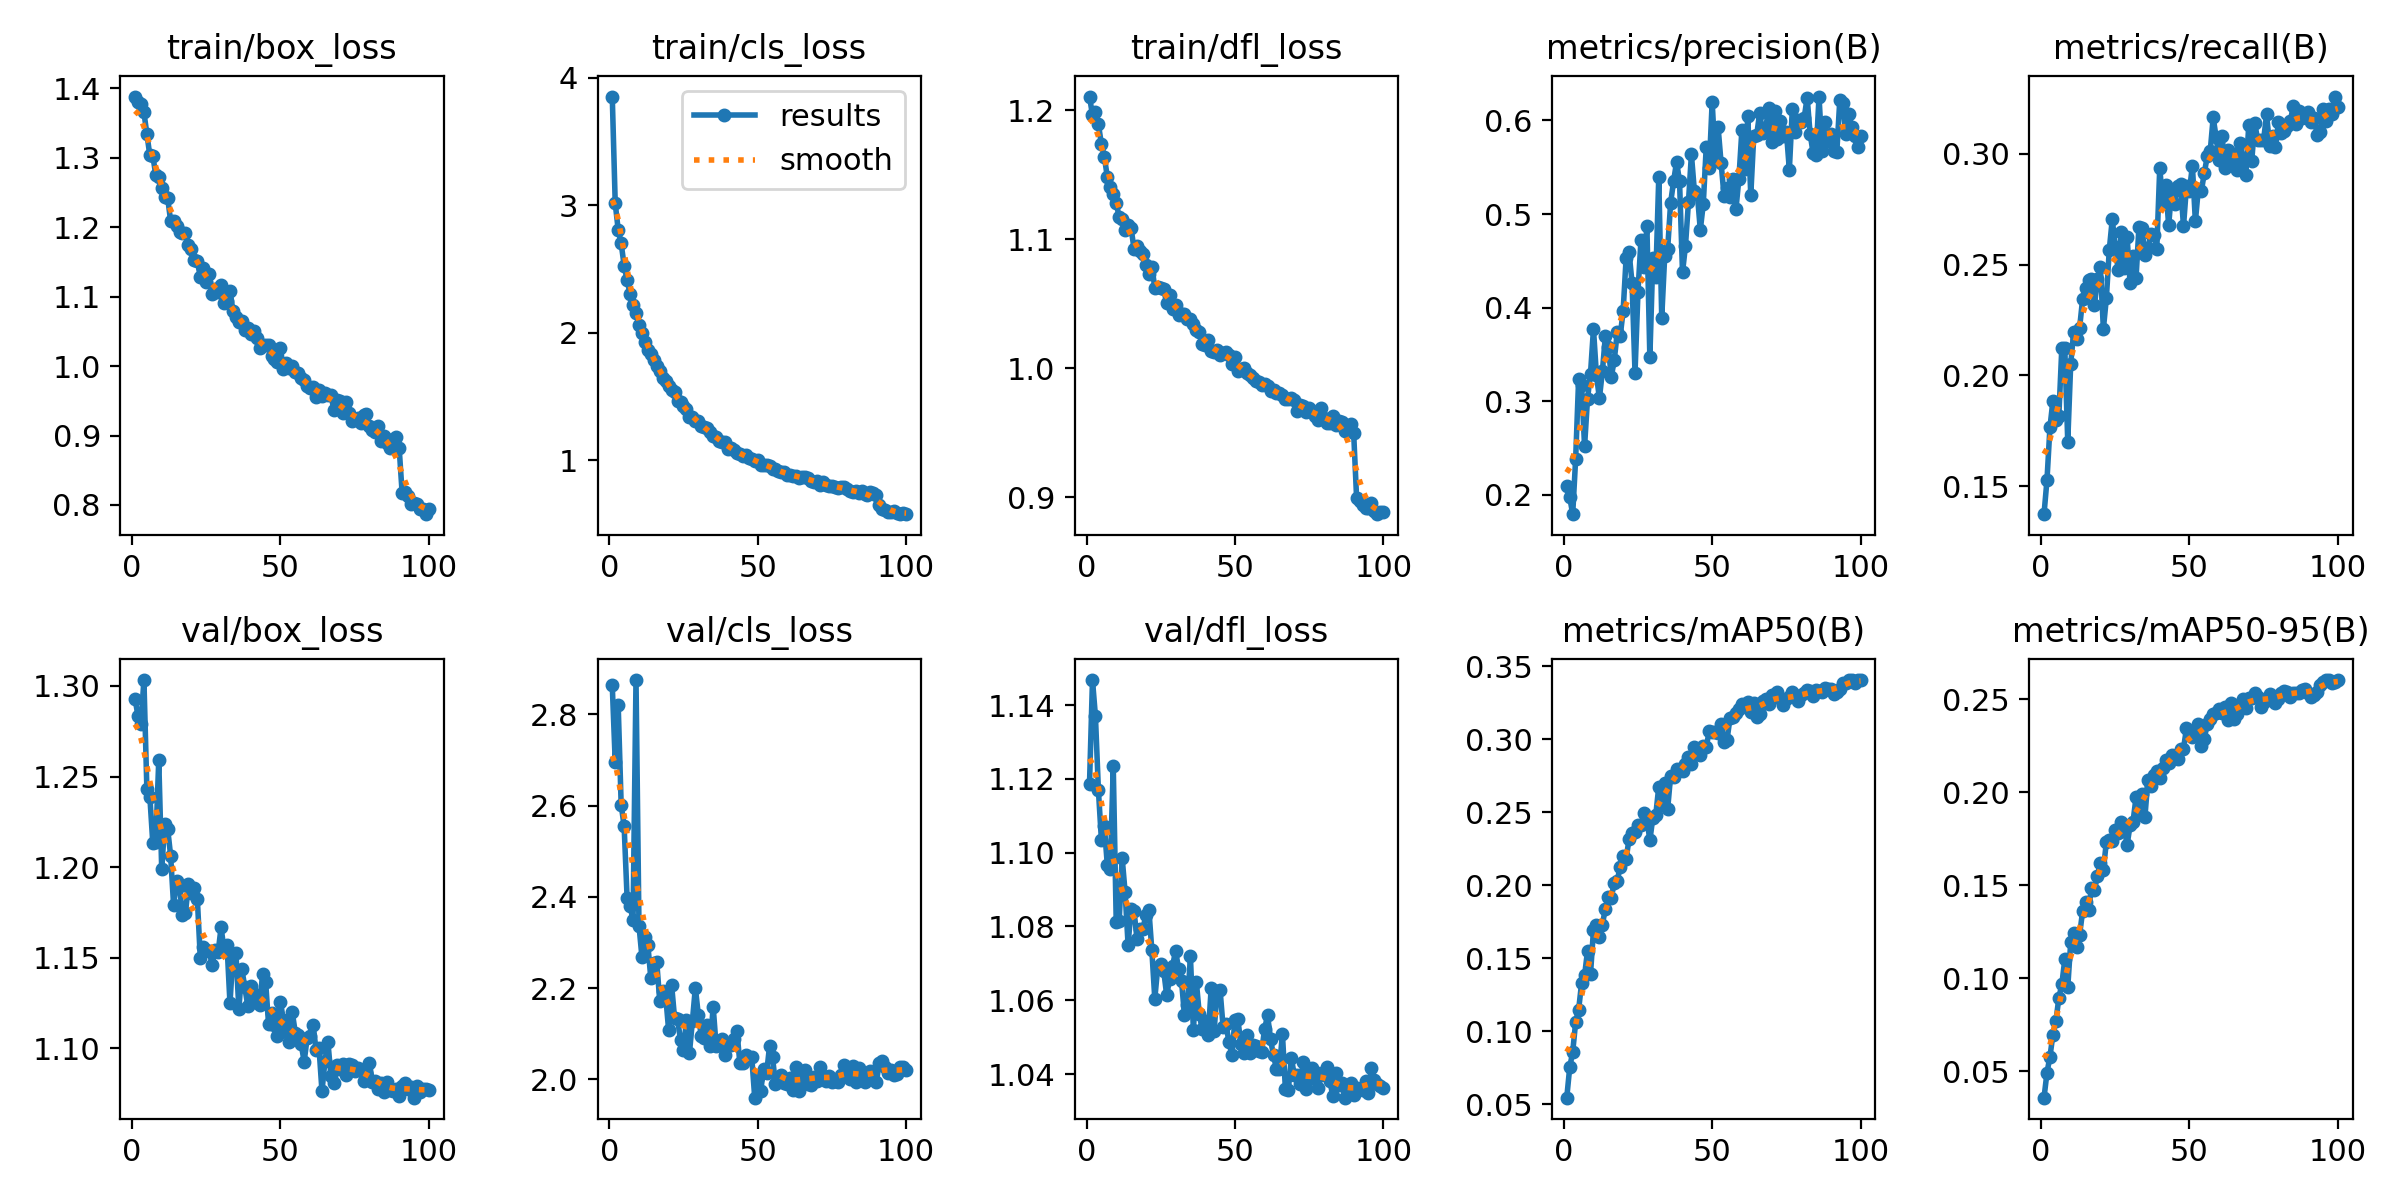

The data file committed next to this chart (first rows):
epoch, time, train/box_loss, train/cls_loss, train/dfl_loss, metrics/precision(B), metrics/recall(B), metrics/mAP50(B), metrics/mAP50-95(B), val/box_loss, val/cls_loss, val/dfl_loss, lr/pg0, lr/pg1, lr/pg2
1, 25.84, 1.388, 3.852, 1.211, 0.209, 0.1373, 0.05466, 0.0359, 1.293, 2.863, 1.119, 0.0001511, 0.0001511, 0.0001511
2, 50.66, 1.38, 3.014, 1.196, 0.1976, 0.1527, 0.0755, 0.04929, 1.283, 2.695, 1.147, 0.0002998, 0.0002998, 0.0002998
3, 75.42, 1.378, 2.807, 1.199, 0.1793, 0.1765, 0.08592, 0.05795, 1.279, 2.819, 1.137, 0.0004454, 0.0004454, 0.0004454
4, 105.1, 1.365, 2.7, 1.189, 0.2387, 0.1885, 0.1065, 0.06962, 1.303, 2.602, 1.117, 0.0004415, 0.0004415, 0.0004415
5, 138.3, 1.334, 2.526, 1.174, 0.3236, 0.1797, 0.1149, 0.07691, 1.243, 2.555, 1.104, 0.000437, 0.000437, 0.000437
6, 171.8, 1.303, 2.411, 1.164, 0.3177, 0.1818, 0.1331, 0.08951, 1.239, 2.398, 1.107, 0.0004325, 0.0004325, 0.0004325
7, 204.9, 1.302, 2.306, 1.148, 0.2519, 0.2124, 0.1383, 0.09676, 1.213, 2.38, 1.097, 0.000428, 0.000428, 0.000428
8, 233.5, 1.275, 2.215, 1.14, 0.3028, 0.2123, 0.1552, 0.1102, 1.214, 2.349, 1.096, 0.0004235, 0.0004235, 0.0004235
9, 258.7, 1.272, 2.155, 1.135, 0.3295, 0.1701, 0.1393, 0.09517, 1.259, 2.875, 1.123, 0.000419, 0.000419, 0.000419
10, 288.2, 1.257, 2.059, 1.128, 0.3773, 0.2053, 0.1694, 0.1194, 1.199, 2.337, 1.081, 0.0004145, 0.0004145, 0.0004145
11, 319.5, 1.244, 1.995, 1.117, 0.3279, 0.2194, 0.1728, 0.1243, 1.224, 2.268, 1.082, 0.00041, 0.00041, 0.00041
12, 347.5, 1.242, 1.925, 1.115, 0.3032, 0.2163, 0.1647, 0.1168, 1.221, 2.312, 1.099, 0.0004055, 0.0004055, 0.0004055
13, 372, 1.209, 1.863, 1.107, 0.3318, 0.2215, 0.1731, 0.1234, 1.206, 2.294, 1.089, 0.0004009, 0.0004009, 0.0004009
14, 405.5, 1.209, 1.831, 1.111, 0.3692, 0.2344, 0.1841, 0.136, 1.179, 2.221, 1.075, 0.0003964, 0.0003964, 0.0003964
15, 439.4, 1.202, 1.784, 1.109, 0.358, 0.2394, 0.1923, 0.1407, 1.192, 2.254, 1.085, 0.0003919, 0.0003919, 0.0003919
16, 467.5, 1.194, 1.736, 1.093, 0.3261, 0.243, 0.1914, 0.1369, 1.189, 2.256, 1.084, 0.0003874, 0.0003874, 0.0003874
17, 494.4, 1.192, 1.703, 1.095, 0.3436, 0.2437, 0.2019, 0.1484, 1.173, 2.172, 1.077, 0.0003829, 0.0003829, 0.0003829
18, 519.9, 1.192, 1.643, 1.091, 0.3735, 0.2317, 0.2031, 0.1475, 1.175, 2.194, 1.079, 0.0003784, 0.0003784, 0.0003784
19, 543.8, 1.175, 1.624, 1.089, 0.3694, 0.2433, 0.2129, 0.155, 1.19, 2.183, 1.079, 0.0003739, 0.0003739, 0.0003739
20, 567.7, 1.169, 1.578, 1.08, 0.3966, 0.2487, 0.2199, 0.1619, 1.186, 2.107, 1.083, 0.0003694, 0.0003694, 0.0003694
21, 591.6, 1.152, 1.554, 1.073, 0.4529, 0.2209, 0.2183, 0.1583, 1.189, 2.207, 1.085, 0.0003649, 0.0003649, 0.0003649
22, 615.6, 1.152, 1.534, 1.079, 0.4592, 0.2347, 0.2318, 0.1731, 1.182, 2.134, 1.074, 0.0003604, 0.0003604, 0.0003604
23, 639.6, 1.128, 1.462, 1.062, 0.4262, 0.2567, 0.2358, 0.1746, 1.15, 2.132, 1.06, 0.0003559, 0.0003559, 0.0003559
24, 663.7, 1.142, 1.456, 1.063, 0.3304, 0.2704, 0.2364, 0.1738, 1.156, 2.086, 1.069, 0.0003514, 0.0003514, 0.0003514
25, 687.8, 1.121, 1.423, 1.062, 0.4171, 0.2579, 0.2415, 0.1798, 1.154, 2.065, 1.07, 0.0003469, 0.0003469, 0.0003469
26, 711.9, 1.133, 1.397, 1.061, 0.472, 0.2475, 0.2412, 0.1779, 1.154, 2.13, 1.068, 0.0003424, 0.0003424, 0.0003424
27, 736, 1.104, 1.339, 1.05, 0.4437, 0.2649, 0.2492, 0.1838, 1.146, 2.057, 1.061, 0.0003379, 0.0003379, 0.0003379
28, 759.6, 1.111, 1.338, 1.057, 0.4872, 0.2485, 0.2456, 0.1812, 1.154, 2.127, 1.066, 0.0003334, 0.0003334, 0.0003334
29, 783.5, 1.106, 1.311, 1.046, 0.3467, 0.2624, 0.2307, 0.1717, 1.153, 2.201, 1.069, 0.0003289, 0.0003289, 0.0003289
30, 807.4, 1.116, 1.308, 1.049, 0.4527, 0.2415, 0.2463, 0.1822, 1.167, 2.141, 1.073, 0.0003244, 0.0003244, 0.0003244
31, 831.6, 1.091, 1.264, 1.041, 0.4325, 0.2537, 0.2484, 0.1842, 1.154, 2.094, 1.069, 0.0003199, 0.0003199, 0.0003199
32, 855.7, 1.094, 1.258, 1.042, 0.5392, 0.2438, 0.2674, 0.1972, 1.157, 2.09, 1.065, 0.0003154, 0.0003154, 0.0003154
33, 879.8, 1.108, 1.25, 1.042, 0.3891, 0.2671, 0.2549, 0.189, 1.125, 2.12, 1.056, 0.0003109, 0.0003109, 0.0003109
34, 903.9, 1.079, 1.218, 1.038, 0.455, 0.2665, 0.27, 0.199, 1.152, 2.072, 1.059, 0.0003064, 0.0003064, 0.0003064
35, 932.1, 1.071, 1.187, 1.038, 0.4627, 0.2542, 0.2524, 0.1868, 1.152, 2.159, 1.072, 0.0003018, 0.0003018, 0.0003018
36, 965.6, 1.063, 1.178, 1.034, 0.5121, 0.2574, 0.2752, 0.2064, 1.122, 2.073, 1.052, 0.0002973, 0.0002973, 0.0002973
37, 992.3, 1.065, 1.15, 1.03, 0.5351, 0.2636, 0.2742, 0.2032, 1.144, 2.076, 1.065, 0.0002928, 0.0002928, 0.0002928
38, 1015, 1.051, 1.139, 1.028, 0.5557, 0.2634, 0.2796, 0.2094, 1.134, 2.089, 1.056, 0.0002883, 0.0002883, 0.0002883
39, 1039, 1.055, 1.14, 1.019, 0.5352, 0.2571, 0.2791, 0.2114, 1.123, 2.054, 1.052, 0.0002838, 0.0002838, 0.0002838
40, 1068, 1.046, 1.089, 1.018, 0.4376, 0.2937, 0.278, 0.2076, 1.134, 2.077, 1.054, 0.0002793, 0.0002793, 0.0002793
41, 1092, 1.051, 1.098, 1.022, 0.4661, 0.2778, 0.283, 0.2128, 1.126, 2.076, 1.05, 0.0002748, 0.0002748, 0.0002748
42, 1116, 1.041, 1.08, 1.013, 0.5124, 0.2859, 0.288, 0.2175, 1.129, 2.088, 1.063, 0.0002703, 0.0002703, 0.0002703
43, 1140, 1.026, 1.055, 1.012, 0.5638, 0.2676, 0.283, 0.2156, 1.124, 2.106, 1.052, 0.0002658, 0.0002658, 0.0002658
44, 1165, 1.03, 1.046, 1.014, 0.5245, 0.2837, 0.2947, 0.2199, 1.141, 2.035, 1.063, 0.0002613, 0.0002613, 0.0002613
45, 1189, 1.031, 1.035, 1.01, 0.5214, 0.2774, 0.2917, 0.2194, 1.137, 2.036, 1.063, 0.0002568, 0.0002568, 0.0002568
46, 1218, 1.03, 1.042, 1.012, 0.4831, 0.2854, 0.2894, 0.2179, 1.113, 2.053, 1.053, 0.0002523, 0.0002523, 0.0002523
47, 1243, 1.014, 1.02, 1.013, 0.5109, 0.2864, 0.2951, 0.223, 1.119, 2.046, 1.054, 0.0002478, 0.0002478, 0.0002478
48, 1268, 1.011, 1.005, 1.01, 0.5719, 0.2672, 0.2949, 0.2234, 1.113, 2.049, 1.049, 0.0002433, 0.0002433, 0.0002433
49, 1294, 1.006, 0.9961, 1.004, 0.5492, 0.2853, 0.3053, 0.2342, 1.107, 1.96, 1.045, 0.0002388, 0.0002388, 0.0002388
50, 1319, 1.026, 1.001, 1.009, 0.6198, 0.2833, 0.3051, 0.2324, 1.126, 2.005, 1.055, 0.0002343, 0.0002343, 0.0002343
51, 1351, 0.9952, 0.9609, 0.9978, 0.5593, 0.2946, 0.305, 0.2297, 1.115, 1.974, 1.055, 0.0002298, 0.0002298, 0.0002298
52, 1376, 1.005, 0.9624, 0.9997, 0.5925, 0.2695, 0.3044, 0.2311, 1.109, 2.023, 1.048, 0.0002253, 0.0002253, 0.0002253
53, 1401, 0.9974, 0.9626, 1, 0.5546, 0.284, 0.3106, 0.2369, 1.103, 2.013, 1.046, 0.0002208, 0.0002208, 0.0002208
54, 1427, 1, 0.9501, 0.9962, 0.5193, 0.283, 0.2982, 0.2249, 1.12, 2.073, 1.051, 0.0002163, 0.0002163, 0.0002163
55, 1455, 0.9913, 0.9338, 0.9945, 0.5275, 0.2912, 0.2997, 0.2287, 1.109, 2.049, 1.046, 0.0002118, 0.0002118, 0.0002118
56, 1479, 0.9893, 0.9323, 0.9926, 0.518, 0.2988, 0.3143, 0.2366, 1.107, 1.989, 1.048, 0.0002073, 0.0002073, 0.0002073
57, 1520, 0.9822, 0.9126, 0.99, 0.537, 0.3011, 0.3149, 0.2392, 1.102, 1.995, 1.048, 0.0002027, 0.0002027, 0.0002027
58, 1564, 0.98, 0.9054, 0.9895, 0.505, 0.3164, 0.3178, 0.2421, 1.093, 2.01, 1.046, 0.0001982, 0.0001982, 0.0001982
59, 1603, 0.9707, 0.9076, 0.9867, 0.5379, 0.3074, 0.3209, 0.2423, 1.106, 1.993, 1.046, 0.0001937, 0.0001937, 0.0001937
60, 1645, 0.9688, 0.8859, 0.9876, 0.5893, 0.2972, 0.3238, 0.2448, 1.107, 1.99, 1.052, 0.0001892, 0.0001892, 0.0001892
... 40 more rows
